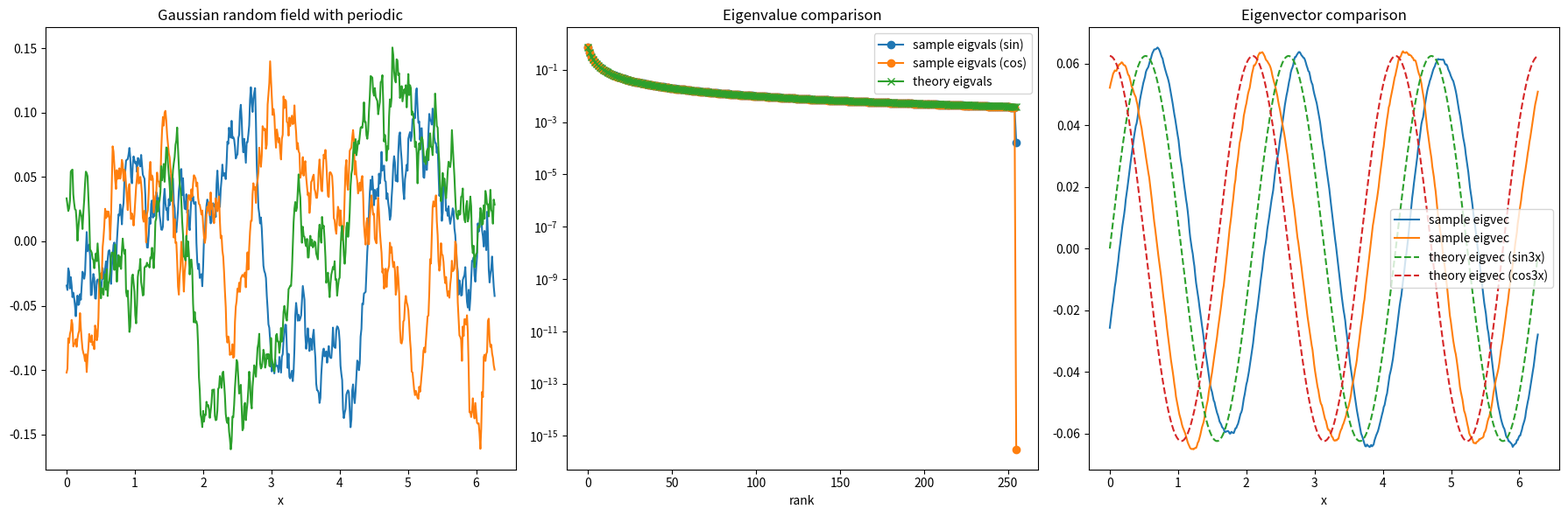
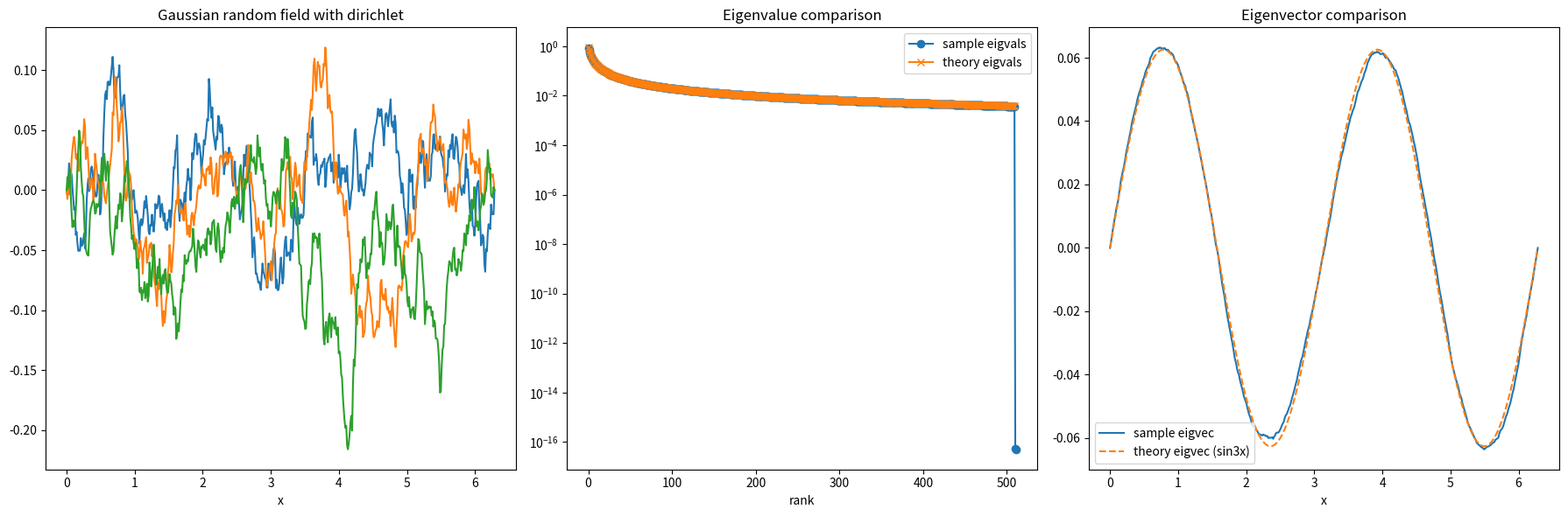
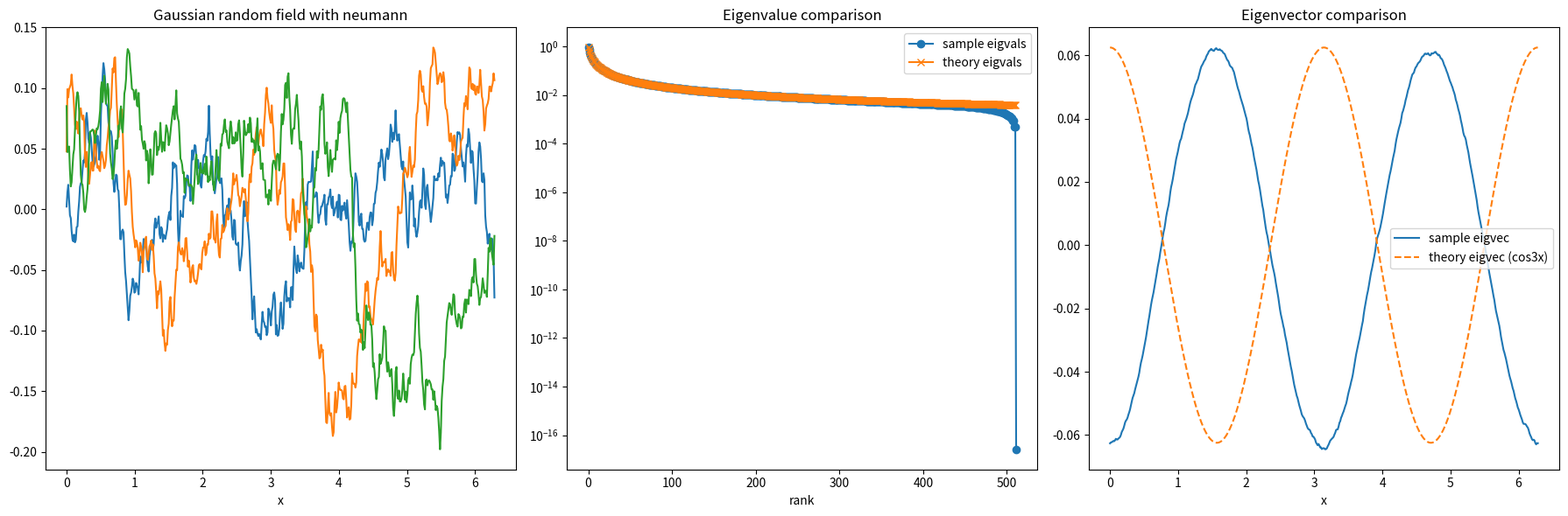

Source code (Python) for these figures, in order:
# Import default modules/packages
import numpy as np
import matplotlib.pyplot as plt
# Custom imports to this file
from scipy.fft import idct, idst
from scipy.interpolate import interp1d


def gaussian_random_field_1d(m, n, L, sigma, tau, alpha, bc_name, seed = None):
    '''
    Return m samples of a Gaussian random field on [0,L] with: 
        -- mean function m = 0
        -- covariance operator C = sigma^2 (-Delta + tau^2)^(-alpha),
    where Delta is the Laplacian with periodic, zero Dirichlet, or zero Neumann boundary conditions.
    
    Arguments:
        m :         (int),   number of samples
        n :         (int),   number of mesh points
        
        L :         (float), domain length
        
        sigma:      (float), standard deviation
        
        tau:        (float), inverse lengthscale for Gaussian measure covariance operator
        
        alpha:      (alpha), regularity of covariance operator
        
        bc_name:    (str), ``neumann'' for Neumann BCs or ``dirichlet'' for Dirichlet BCs or ``periodic'' for periodic BCs
        
        seed:       (int), random seed

    Require:
        sigma, tau > 0, alpha > d/2 = 1/2

    Output:
        grf: (m, n) numpy array, a GRF on the grid 
        when bc_name is ``neumann'' or ``dirichlet'', x = np.linspace(0, L, n, endpoint=True)
        when bc_name is ``periodic'',                 x = np.linspace(0, L, n, endpoint=False)
    
    Math:
        we generate random Gaussian {theta_k}, {theta'_k} ~ N(0,1)

        when bc_name is ``neumann'', the KL expansion is 
            sum_k theta_k \sqrt{\lambda_k} cos(pi k x/L) 
            where \lambda_k = sigma^2 / (tau^2 + (pi k/L)^2)^{-alpha}

        when bc_name is ``dirichlet'', the KL expansion is 
            sum_k theta'_k \sqrt{\lambda_k} sin(pi k x/L)
            where \lambda_k = sigma^2 / (tau^2 + (pi k/L)^2)^{-alpha}

        when bc_name is  ``periodic'', the KL expansion is 
            sum_k theta_k \sqrt{\lambda_k} cos(2pi k x/L) + theta'_k \sqrt{\lambda_k} sin(2pi k x/L)
            where \lambda_k = sigma^2 / (tau^2 + (2pi k/L)^2)^{-alpha}
        
    '''
    
    rng = np.random.default_rng(seed)

    # Choose BCs
    if bc_name == 'neumann':  
        # grid 
        x = np.linspace(0, L, n, endpoint=True)
        dx = L / (n - 1)

        k = np.pi * np.arange(n) / L
        filt = sigma * (k**2 + tau**2) ** (-0.5 * alpha)

        u_hat = rng.normal(size=(m, n)) * filt
        
        # zero_mean:
        u_hat[:, 0] = 0.0

        # idct automatically normalized with sqrt(n/2)
        grf = idct(u_hat, type=2, norm="ortho", axis=-1)
        # since grf uses cell center grid xc
        # interpolate to physical grid x containing the boundary of the domain [0,1]
        xc = np.arange(1/(2*n), (2*n+1)/(2*n), 1/n) * L # IDCT grid
        func_interp = interp1d(xc, grf, kind='cubic', fill_value='extrapolate')
        grf = func_interp(x)

        
    elif bc_name == 'dirichlet':  
        
        x = np.linspace(0, L, n, endpoint=True)
        dx = L / (n - 1)
        # Dirichlet eigen-wavenumbers
        k = np.pi * np.arange(1, n - 1) / L
        filt = sigma * (k**2 + tau**2) ** (-0.5 * alpha)

        # Sample sine coefficients directly:
        # For orthonormal DST-I basis, just take N(0,1) and scale by filt.
        u_hat = rng.normal(size=(m, n-2)) * filt

        # Transform back to interior values
        grf = np.zeros((m, n), dtype=float)

        # idct automatically normalized with sqrt(n-1/2)
        grf[:, 1:-1] = idst(u_hat, type=1, norm="ortho", axis=-1)
   
    
    
        
    elif bc_name == 'periodic': 
        assert(n % 2 == 0)
        # grid 
        x = np.linspace(0, L, n, endpoint=False)
        dx = L / n
        
        k = 2.0 * np.pi * np.fft.rfftfreq(n, d=dx)  # 2pi*0/L, 2pi*1/L, ... 2pi*(n/2)/L
        filt = sigma * (k**2 + tau**2) ** (-0.5 * alpha) 

        # We'll sample u_hat so that (unitary) irfft gives the right real-space field
        u_hat = np.empty((m, k.size), dtype=np.complex128)

        # zero-mean
        u_hat[:, 0] = 0.0 
        
        idx = np.arange(1, k.size - 1)
        u_hat[:, -1] = rng.normal(size=m) * filt[-1] + 0j
        re = rng.normal(size=(m, idx.size)) * (filt[idx] * np.sqrt(n/2.0))
        im = rng.normal(size=(m, idx.size)) * (filt[idx] * np.sqrt(n/2.0))
        u_hat[:, idx] = re + 1j * im

        # Transform back to real-space samples
        grf = np.fft.irfft(u_hat, axis=-1)
    
    else:
        raise ValueError(f"bc_name '{bc_name}' is not in ['neumann', 'dirichlet', 'periodic']")

    return grf
    
    
    
def gaussian_random_field_1d_test():        
    # parameters
    m = 10000
    n = 512          # total grid points 
    L = 2*np.pi
    tau = 1.0
    alpha = 1.0
    sigma = 1.0
    
    bc_name = "periodic"
    x = np.linspace(0, L, n, endpoint=False)
    dx = L/n
    # generate samples (interior only)
    u = gaussian_random_field_1d(m=m, n=n, L=L, sigma=sigma, tau=tau, alpha=alpha, bc_name = bc_name, seed=0)
    # sample covariance in physical space
    U, svals_hat, V = np.linalg.svd(u, compute_uv=True, full_matrices=False)
    svals_hat = svals_hat/np.sqrt(m)
    
    k = 2 * np.pi * np.arange(1, n//2+1) / L  # 2pi*0/L, 2pi*1/L, ... 2pi*(n/2)/L
    filt = sigma * (k**2 + tau**2) ** (-0.5 * alpha) 

    print("sample eigvals: ", svals_hat[0:5])
    print("reference eigvals: ",filt[0:5])
    fig, axes = plt.subplots(1,3, figsize = (18, 6))
    axes[0].plot(x, u[:3,:].T)
    axes[0].set_xlabel("x")
    axes[0].set_title(f"Gaussian random field with {bc_name}")
    
    axes[1].semilogy(svals_hat[0::2], marker='o', label='sample eigvals (sin)')
    axes[1].semilogy(svals_hat[1::2], marker='o', label='sample eigvals (cos)')
    axes[1].semilogy(filt, marker='x',      label='theory eigvals')
    axes[1].set_xlabel("rank")
    axes[1].set_title("Eigenvalue comparison")
    axes[1].legend()

    k = 3
    axes[2].plot(x, V[2*(k-1):2*(k),:].T, label=f"sample eigvec")
    sinx = np.sin(2*np.pi*k*x/L)
    sinx /= np.linalg.norm(sinx)
    cosx = np.cos(2*np.pi*k*x/L)
    cosx /= np.linalg.norm(cosx)
    axes[2].plot(x, sinx, '--', label=f"theory eigvec (sin{k}x)")
    axes[2].plot(x, cosx, '--', label=f"theory eigvec (cos{k}x)")
    axes[2].set_xlabel("x")
    axes[2].set_title(f"Eigenvector comparison")
    axes[2].legend()
    
    fig.tight_layout()
    plt.show()


    bc_name = "dirichlet"
    x = np.linspace(0, L, n, endpoint=True)
    dx = L/(n - 1)
    # generate samples (interior only)
    u = gaussian_random_field_1d(m=m, n=n, L=L, sigma=sigma, tau=tau, alpha=alpha, bc_name = bc_name, seed=0)
    # sample covariance in physical space
    U, svals_hat, V = np.linalg.svd(u, compute_uv=True, full_matrices=False)
    svals_hat = svals_hat/np.sqrt(m)
    
    k = np.pi * np.arange(1, n - 1) / L  # 2pi*0/L, 2pi*1/L, ... 2pi*(n-2)/L
    filt = sigma * (k**2 + tau**2) ** (-0.5 * alpha) 

    print("sample eigvals: ", svals_hat[0:5])
    print("reference eigvals: ",filt[0:5])

    fig, axes = plt.subplots(1,3, figsize = (18, 6))
    axes[0].plot(x, u[:3,:].T)
    axes[0].set_xlabel("x")
    axes[0].set_title(f"Gaussian random field with {bc_name}")
    
    axes[1].semilogy(svals_hat, marker='o', label='sample eigvals')
    axes[1].semilogy(filt, marker='x',      label='theory eigvals')
    axes[1].set_xlabel("rank")
    axes[1].set_title("Eigenvalue comparison")
    axes[1].legend()

    k = 3
    axes[2].plot(x, V[k,:], label=f"sample eigvec")
    sinx = np.sin(np.pi*(k+1)*x/L)
    sinx /= np.linalg.norm(sinx)
    axes[2].plot(x, sinx, '--', label=f"theory eigvec (sin{k}x)")
    axes[2].set_xlabel("x")
    axes[2].set_title(f"Eigenvector comparison")
    axes[2].legend()
    fig.tight_layout()
    plt.show()

    
    


    bc_name = "neumann"
    x = np.linspace(0, L, n, endpoint=True)
    dx = L/(n-1)
    # generate samples (interior only)
    u = gaussian_random_field_1d(m=m, n=n, L=L, sigma=sigma, tau=tau, alpha=alpha, bc_name = bc_name, seed=0)

    # sample covariance in physical space
    U, svals_hat, V = np.linalg.svd(u, compute_uv=True, full_matrices=False)
    svals_hat = svals_hat/np.sqrt(m)
    
    k = np.pi * np.arange(1, n) / L  # 2pi*1/L, ... 2pi*(n - 1)/L
    filt = sigma * (k**2 + tau**2) ** (-0.5 * alpha) 

    print("sample eigvals: ", svals_hat[0:5])
    print("reference eigvals: ",filt[0:5])

    fig, axes = plt.subplots(1,3, figsize = (18, 6))
    axes[0].plot(x, u[:3,:].T)
    axes[0].set_xlabel("x")
    axes[0].set_title(f"Gaussian random field with {bc_name}")
    
    axes[1].semilogy(svals_hat, marker='o', label='sample eigvals')
    axes[1].semilogy(filt, marker='x',      label='theory eigvals')
    axes[1].set_xlabel("rank")
    axes[1].set_title("Eigenvalue comparison")
    axes[1].legend()

    k = 3
    axes[2].plot(x, V[k,:], label=f"sample eigvec")
    cosx = np.cos(np.pi*(k+1)*x/L)
    cosx /= np.linalg.norm(cosx)
    axes[2].plot(x, cosx, '--', label=f"theory eigvec (cos{k}x)")
    axes[2].set_xlabel("x")
    axes[2].set_title(f"Eigenvector comparison")
    axes[2].legend()
    fig.tight_layout()
    plt.show()


if __name__ == "__main__":
    gaussian_random_field_1d_test()
